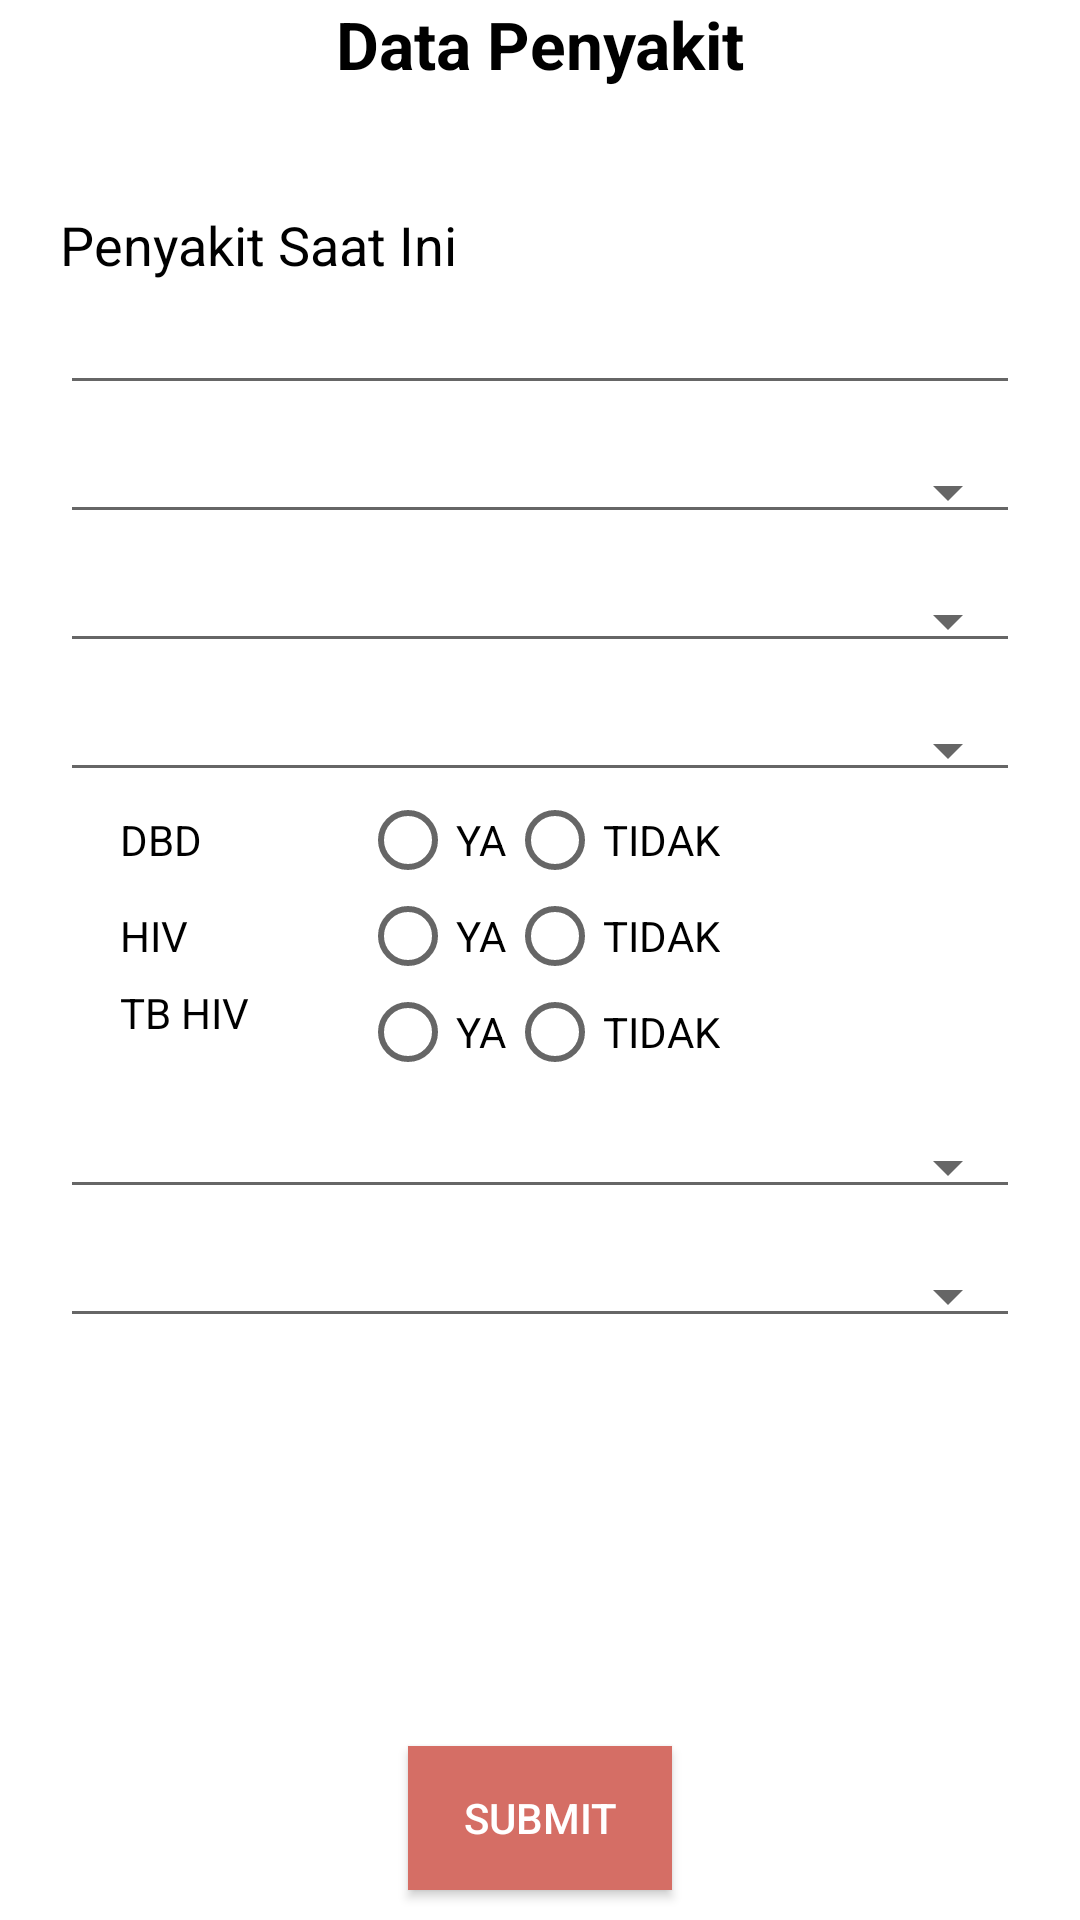

Layout XML and referenced resources for this Android screen:
<!-- AndroidManifest.xml: application theme AppTheme -->
<!-- res/layout/activity_input_penyakit.xml -->
<?xml version="1.0" encoding="utf-8"?>
<RelativeLayout xmlns:android="http://schemas.android.com/apk/res/android"
    xmlns:app="http://schemas.android.com/apk/res-auto"
    xmlns:tools="http://schemas.android.com/tools"
    android:layout_width="match_parent"
    android:layout_height="match_parent"
    android:background="#fff"
    tools:context="com.example.akaed.aplikasipuskesmas.activity.InputPenyakitActivity">
    <LinearLayout
        android:layout_width="match_parent"
        android:layout_height="match_parent"
        android:orientation="vertical"
        android:paddingLeft="20dp"
        android:paddingRight="20dp">
        <TextView
            android:layout_width="match_parent"
            android:layout_height="wrap_content"
            android:text="Data Penyakit"
            android:gravity="center"
            android:textAppearance="@style/Base.TextAppearance.AppCompat.Large"
            android:textColor="#000"
            android:textStyle="bold"
            android:layout_marginBottom="40dp"/>
        <TextView
            android:layout_width="match_parent"
            android:layout_height="wrap_content"
            android:text="Penyakit Saat Ini"
            android:textAppearance="@style/Base.TextAppearance.AppCompat.Medium"
            android:textColor="#000"/>
        <EditText
            android:id="@+id/etPnyekitSaatIni"
            android:layout_width="match_parent"
            android:layout_height="wrap_content"/>
        <Spinner
            android:id="@+id/spinnerDiabetes"
            style="@style/Base.Widget.AppCompat.Spinner.Underlined"
            android:layout_width="match_parent"
            android:layout_height="wrap_content"
            android:spinnerMode="dropdown"
            android:textAlignment="textStart"
            android:layout_marginTop="15dp"/>
        <Spinner
            android:id="@+id/spinnerHipertensi"
            style="@style/Base.Widget.AppCompat.Spinner.Underlined"
            android:layout_width="match_parent"
            android:layout_height="wrap_content"
            android:spinnerMode="dropdown"
            android:textAlignment="textStart"
            android:layout_marginTop="15dp"/>
        <Spinner
            android:id="@+id/spinnerTBC"
            style="@style/Base.Widget.AppCompat.Spinner.Underlined"
            android:layout_width="match_parent"
            android:layout_height="wrap_content"
            android:spinnerMode="dropdown"
            android:textAlignment="textStart"
            android:layout_marginTop="15dp"/>
        <RelativeLayout
            android:layout_width="match_parent"
            android:layout_height="wrap_content"
            android:layout_marginLeft="20dp"
            android:layout_marginRight="20dp">
            <TextView
                android:layout_width="wrap_content"
                android:layout_height="wrap_content"
                android:text="DBD"
                android:textColor="#000"
                android:layout_centerVertical="true"/>
            <RadioGroup
                android:id="@+id/radioDBD"
                android:layout_width="match_parent"
                android:layout_height="wrap_content"
                android:orientation="horizontal"
                android:gravity="center">
                <RadioButton
                    android:id="@+id/trueDBD"
                    android:layout_width="wrap_content"
                    android:layout_height="wrap_content"
                    android:text="YA"/>
                <RadioButton
                    android:id="@+id/falseDBD"
                    android:layout_width="wrap_content"
                    android:layout_height="wrap_content"
                    android:text="TIDAK"/>
            </RadioGroup>
        </RelativeLayout>
        <RelativeLayout
            android:layout_width="match_parent"
            android:layout_height="wrap_content"
            android:layout_marginLeft="20dp"
            android:layout_marginRight="20dp">
            <TextView
                android:layout_width="wrap_content"
                android:layout_height="wrap_content"
                android:text="HIV"
                android:textColor="#000"
                android:layout_centerVertical="true"/>
            <RadioGroup
                android:id="@+id/radioHIV"
                android:layout_width="match_parent"
                android:layout_height="wrap_content"
                android:orientation="horizontal"
                android:gravity="center">
                <RadioButton
                    android:id="@+id/trueHIV"
                    android:layout_width="wrap_content"
                    android:layout_height="wrap_content"
                    android:text="YA"/>
                <RadioButton
                    android:id="@+id/falseHIV"
                    android:layout_width="wrap_content"
                    android:layout_height="wrap_content"
                    android:text="TIDAK"/>
            </RadioGroup>
        </RelativeLayout>
        <RelativeLayout
            android:layout_width="match_parent"
            android:layout_height="wrap_content"
            android:layout_marginLeft="20dp"
            android:layout_marginRight="20dp">
            <TextView
                android:layout_width="wrap_content"
                android:layout_height="wrap_content"
                android:text="TB HIV"
                android:textColor="#000"/>
            <RadioGroup
                android:id="@+id/radioTBHIV"
                android:layout_width="match_parent"
                android:layout_height="wrap_content"
                android:orientation="horizontal"
                android:gravity="center">
                <RadioButton
                    android:id="@+id/trueTBHIV"
                    android:layout_width="wrap_content"
                    android:layout_height="wrap_content"
                    android:text="YA"/>
                <RadioButton
                    android:id="@+id/falseTBHIV"
                    android:layout_width="wrap_content"
                    android:layout_height="wrap_content"
                    android:text="TIDAK"/>
            </RadioGroup>
        </RelativeLayout>
        <Spinner
            android:id="@+id/spinnerImunisasi"
            style="@style/Base.Widget.AppCompat.Spinner.Underlined"
            android:layout_width="match_parent"
            android:layout_height="wrap_content"
            android:spinnerMode="dropdown"
            android:textAlignment="textStart"
            android:layout_marginTop="15dp"/>
        <Spinner
            android:id="@+id/spinnerKehamilan"
            style="@style/Base.Widget.AppCompat.Spinner.Underlined"
            android:layout_width="match_parent"
            android:layout_height="wrap_content"
            android:spinnerMode="dropdown"
            android:textAlignment="textStart"
            android:layout_marginTop="15dp"/>
    </LinearLayout>
    <Button
        android:id="@+id/buttonSubmitPenyakit"
        android:layout_width="wrap_content"
        android:layout_height="wrap_content"
        android:layout_gravity="center"
        android:background="@color/colorPrimary"
        android:text="Submit"
        android:textColor="#fff"
        android:layout_alignParentBottom="true"
        android:layout_centerHorizontal="true"
        android:layout_marginBottom="10dp"/>
</RelativeLayout>
<!-- resources referenced by this layout -->
<resources>
  <color name="colorPrimary">#D56E65</color>
  <style name="AppTheme" parent="Theme.AppCompat.DayNight.NoActionBar">
          
          <item name="colorPrimary">@color/colorPrimary</item>
          <item name="colorPrimaryDark">#D56E65</item>
          <item name="colorAccent">@color/colorAccent</item>
      </style>
  <color name="colorAccent">#FF4081</color>
</resources>
